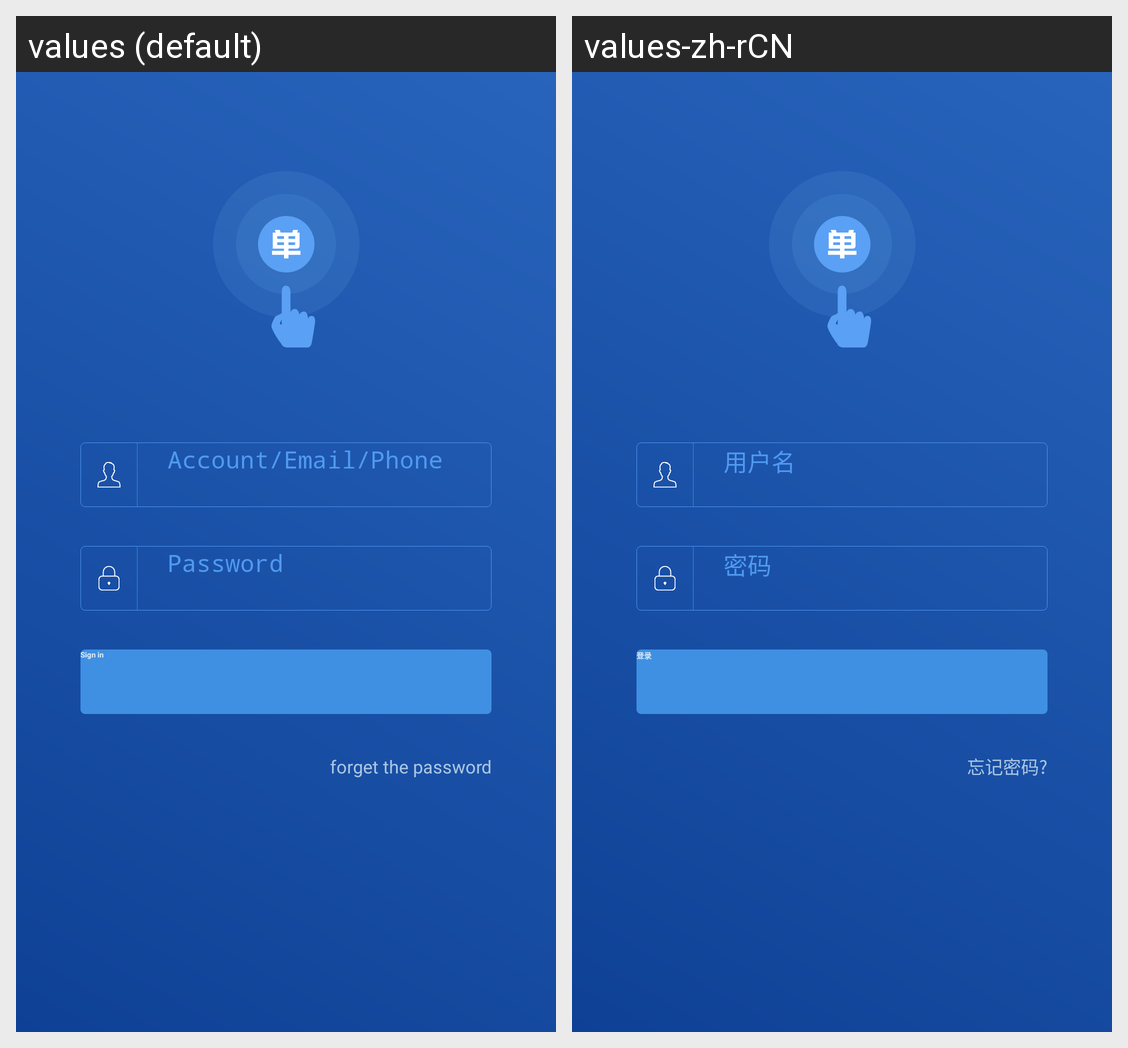

Strings drawn on this Android screen and how each of the app's shown locales translates them:
Android screen res/layout/activity_login.xml rendered under 2 locales, left to right: values (default), values-zh-rCN. Device: Nexus 5 (rendered at 1080×1920; each locale shown at half size, 540×960, under a caption strip naming it); theme InnerTheme.
Strings drawn on this screen, with the default value and each locale's value (text and hints the layout hard-codes, and strings that could not be matched under every locale, appear in the picture but are not listed):

prompt_account
  values: Account/Email/Phone
  values-zh-rCN: 用户名

password
  values: Password
  values-zh-rCN: 密码

action_sign_in
  values: Sign in
  values-zh-rCN: 登录

forgot_password
  values: forget the password
  values-zh-rCN: 忘记密码?
